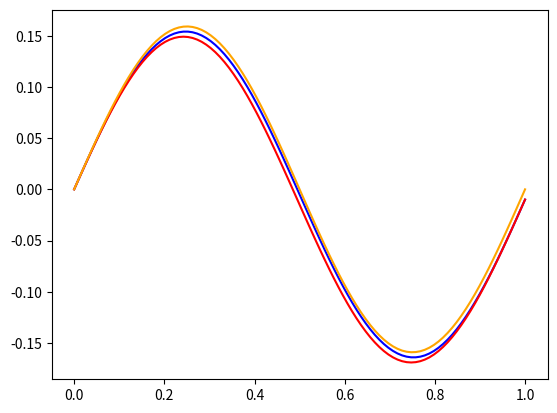
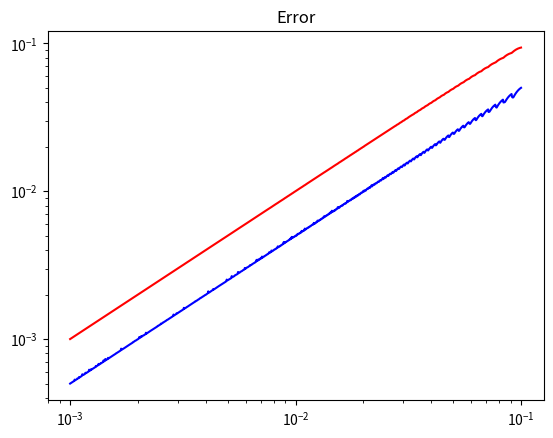

The matplotlib source for these figures, in order:
"""
This file was inspired by this paper:  http://www.math.mcgill.ca/gantumur/docs/reps/RyanSicilianoHH.pdf
"""
import numpy as np
import matplotlib.pyplot as plt
import math

#------------------Function definitions------------------
def dx_dt(x, t):
    """Derivative of x with respect to time"""
    return np.cos(2*np.pi*t)

def x_t(t):
    return (1/(2*np.pi)) * np.sin(2*np.pi*t)

def forward_euler(f, h, Nt):
    x_1 = 0
    x = np.zeros(Nt)
    x[0] = x_1

    for t in range(1, Nt):
        midpoint_height = x_1 + (h/2)*f(x_1, t*h)
        delta_x = h*f(midpoint_height, t*h)
        x[t] = x_1 + delta_x
        x_1 = x[t]
    
    return x
    
def rk4(f, h, Nt):
    def k1(x, t):
        return h*f(x, t)

    def k2(x, t):
        return h*f(x+0.5*k1(x, t), t+0.5*h)

    def k3(x, t):
        return h*f(x+0.5*k2(x, t), t+0.5*h)
    
    def k4(x, t):
        return h*f(x+k3(x, t), t+h)

    x_1 = 0
    x = np.zeros(Nt)
    x[0] = x_1
    for t in range(1, Nt):
        delta_x = 1/6 * (k1(x_1, t*h) + 2*k2(x_1, t*h) + 2*k3(x_1, t*h) + k4(x_1, t*h))
        x[t] = x_1 + delta_x
        x_1 = x[t]
    
    return x

#------------------Plot approximations------------------
T = 1
dt = 0.01
Nt = math.floor(T/dt)

# Figure to show approximations
plt.figure()
# plt.subplots_adjust(hspace=0.5)
t = np.linspace(0, T, Nt)

# Plot euler approximation
x_euler = forward_euler(dx_dt, dt, Nt)
# plt.subplot(221)
# plt.title("Forward euler's method")
plt.plot(t, x_euler, color="blue")

# plot rk4 approximation
x_rk4 = rk4(dx_dt, dt, Nt)
# plt.subplot(222)
# plt.title("Fourth-order Runge-Kutta")
plt.plot(t, x_rk4, color="red")

# plot rk4 approximation
x_exact = x_t(t)
# plt.subplot(223)
# plt.title("Exact Solution")
plt.plot(t, x_exact, color="orange")
plt.show()

#------------------Error Analysis------------------
plt.figure()
plt.title("Error")

Nh = 1000
h = np.logspace(-3, -1, Nh)

euler_error = np.zeros(Nh)
rk4_error = np.zeros(Nh)
for i, dt in enumerate(h):
    Nt = math.floor(T/dt)
    t = np.linspace(0, T, Nt)
    exact = x_t(t)
    euler = forward_euler(dx_dt, dt, Nt)
    rk = rk4(dx_dt, dt, Nt)

    euler_error[i] = np.mean(np.abs(euler-exact))
    rk4_error[i] = np.mean(np.abs(rk-exact))
plt.loglog(h, euler_error, color="blue")
plt.loglog(h, rk4_error, color="red")
plt.show()
